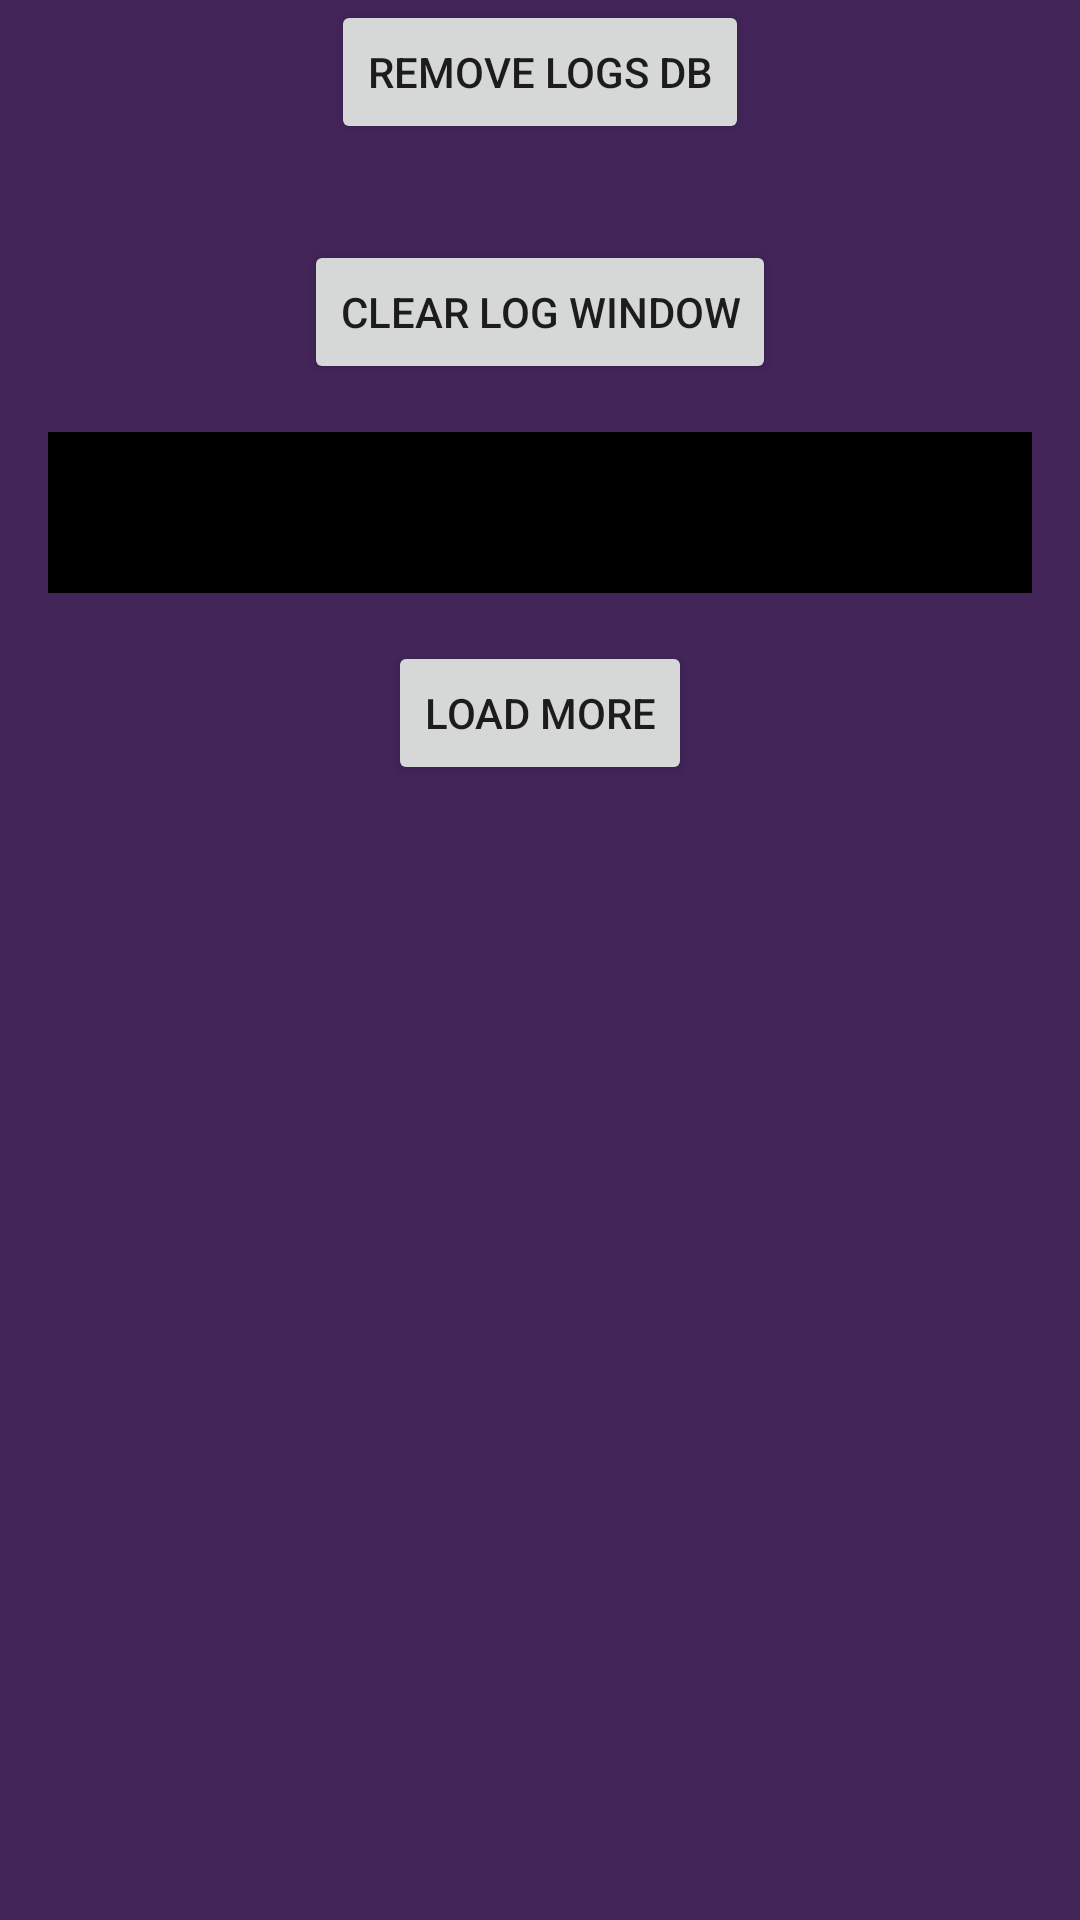

Produce the Android XML layout that renders to this screen, including the resource entries it uses.
<!-- AndroidManifest.xml: application theme Theme.lbridge -->
<!-- res/layout/activity_log.xml -->
<ScrollView xmlns:android="http://schemas.android.com/apk/res/android"
    android:layout_width="match_parent"
    android:layout_height="match_parent"
    android:fillViewport="true">

    <RelativeLayout
        android:layout_width="match_parent"
        android:layout_height="wrap_content">

        <Button
            android:id="@+id/removeLogsDb"
            android:layout_width="wrap_content"
            android:layout_height="wrap_content"
            android:layout_marginBottom="32dp"
            android:layout_centerHorizontal="true"
            android:text="@string/remove_logs_db" />

        <Button
            android:id="@+id/clearLogWindowBtn"
            android:layout_width="wrap_content"
            android:layout_height="wrap_content"
            android:layout_below="@id/removeLogsDb"
            android:layout_centerHorizontal="true"
            android:text="@string/clear_log_window" />


        <TextView
            android:id="@+id/logTextView"
            android:layout_width="match_parent"
            android:layout_height="wrap_content"
            android:layout_below="@+id/clearLogWindowBtn"
            android:layout_margin="16dp"
            android:background="#000000"
            android:padding="16dp"
            android:textColor="#FFFFFF"
            android:textSize="16sp" />

        <Button
            android:id="@+id/loadMore"
            android:layout_width="wrap_content"
            android:layout_height="wrap_content"
            android:layout_below="@id/logTextView"
            android:layout_centerHorizontal="true"
            android:text="@string/load_more" />

    </RelativeLayout>

</ScrollView>
<!-- resources referenced by this layout -->
<resources>
  <string name="clear_log_window">Clear log window</string>
  <string name="load_more">Load more</string>
  <string name="remove_logs_db">Remove logs db</string>
  <style name="Theme.lbridge" parent="Theme.MaterialComponents.DayNight.DarkActionBar">
          
  
          
  
          <item name="android:windowBackground">@color/lentach</item>
          <item name="colorPrimary">@color/lentach_shade1</item>
          <item name="colorPrimaryVariant">@color/lentach_shade2</item>
          <item name="colorOnPrimary">@color/white</item>
          
          <item name="colorSecondary">@color/teal_200</item>
          <item name="colorSecondaryVariant">@color/teal_700</item>
          <item name="colorOnSecondary">@color/black</item>
          
          
          <item name="android:statusBarColor">@color/lentach_shade2</item>
          
      </style>
  <color name="lentach">#432559</color>
  <color name="lentach_shade1">#3c214f</color>
  <color name="lentach_shade2">#311b41</color>
  <color name="white">#FFFFFFFF</color>
  <color name="teal_200">#FF03DAC5</color>
  <color name="teal_700">#FF018786</color>
  <color name="black">#FF000000</color>
</resources>
